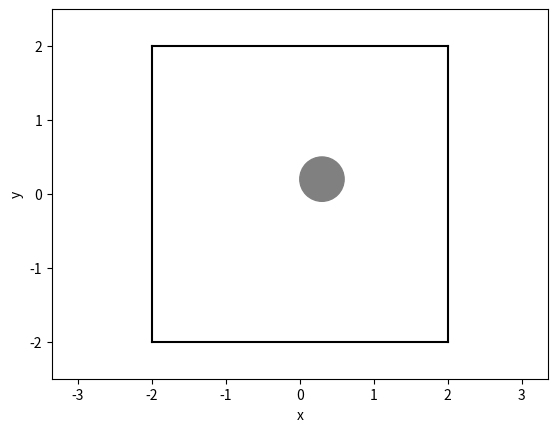

Source code (Python):
from __future__ import absolute_import
from __future__ import division
from __future__ import print_function

import argparse
import matplotlib.pylab as plt
import numpy as np


WALL_OFFSET = 2.
CYLINDER_POSITION = np.array([.3, .2], dtype=np.float32)
CYLINDER_RADIUS = .3
GOAL_POSITION = np.array([1.5, 1.5], dtype=np.float32)
START_POSITION = np.array([-1.5, -1.5], dtype=np.float32)
MAX_SPEED = .5


# MISSING: Implementations for the following two cases (see handout).
# Solution:
CENTER_OBSTACLE = False
BONUS = False



def get_velocity_to_reach_goal(position, goal_position):
  v = np.zeros(2, dtype=np.float32)
  # MISSING: Compute the velocity field needed to reach goal_position
  # assuming that there are no obstacles.

  # Solution:

  return v


def get_velocity_to_avoid_obstacles(position, obstacle_positions, obstacle_radii):
  v = np.zeros(2, dtype=np.float32)
  # MISSING: Compute the velocity field needed to avoid the obstacles
  # In the worst case there might a large force pushing towards the
  # obstacles (consider what is the largest force resulting from the
  # get_velocity_to_reach_goal function). Make sure to not create
  # speeds that are larger than max_speed for each obstacle. Both obstacle_positions
  # and obstacle_radii are lists.

  # Solution:
  

  return v


def normalize(v):
  n = np.linalg.norm(v)
  if n < 1e-2:
    return np.zeros_like(v)
  return v / n


def cap(v, max_speed):
  n = np.linalg.norm(v)
  if n > max_speed:
    return v / n * max_speed
  return v


def get_velocity(position, mode='all'):
  if mode in ('goal', 'all'):
    v_goal = get_velocity_to_reach_goal(position, GOAL_POSITION)
  else:
    v_goal = np.zeros(2, dtype=np.float32)
  if mode in ('obstacle', 'all'):
    v_avoid = get_velocity_to_avoid_obstacles(
      position,
      [CYLINDER_POSITION1, CYLINDER_POSITION2] if BONUS else [CYLINDER_POSITION],
      ([CYLINDER_RADIUS] * 2) if BONUS else [CYLINDER_RADIUS])
  else:
    v_avoid = np.zeros(2, dtype=np.float32)
  v = v_goal + v_avoid
  # Solution (BONUS):
  
  return cap(v, max_speed=MAX_SPEED)


if __name__ == '__main__':
  parser = argparse.ArgumentParser(description='Runs obstacle avoidance with a potential field')
  parser.add_argument('--mode', action='store', default='all', help='Which velocity field to plot.', choices=['obstacle', 'goal', 'all'])
  args, unknown = parser.parse_known_args()

  fig, ax = plt.subplots()
  # Plot field.
  X, Y = np.meshgrid(np.linspace(-WALL_OFFSET, WALL_OFFSET, 30),
                     np.linspace(-WALL_OFFSET, WALL_OFFSET, 30))
  U = np.zeros_like(X)
  V = np.zeros_like(X)
  for i in range(len(X)):
    for j in range(len(X[0])):
      velocity = get_velocity(np.array([X[i, j], Y[i, j]]), args.mode)
      U[i, j] = velocity[0]
      V[i, j] = velocity[1]
  plt.quiver(X, Y, U, V, units='width')

  # Plot environment.
  if BONUS:
    ax.add_artist(plt.Circle(CYLINDER_POSITION1, CYLINDER_RADIUS, color='gray'))
    ax.add_artist(plt.Circle(CYLINDER_POSITION2, CYLINDER_RADIUS, color='gray'))
  else:
    ax.add_artist(plt.Circle(CYLINDER_POSITION, CYLINDER_RADIUS, color='gray'))
  plt.plot([-WALL_OFFSET, WALL_OFFSET], [-WALL_OFFSET, -WALL_OFFSET], 'k')
  plt.plot([-WALL_OFFSET, WALL_OFFSET], [WALL_OFFSET, WALL_OFFSET], 'k')
  plt.plot([-WALL_OFFSET, -WALL_OFFSET], [-WALL_OFFSET, WALL_OFFSET], 'k')
  plt.plot([WALL_OFFSET, WALL_OFFSET], [-WALL_OFFSET, WALL_OFFSET], 'k')

  # Plot a simple trajectory from the start position.
  # Uses Euler integration.
  dt = 0.01
  x = START_POSITION
  positions = [x]
  for t in np.arange(0., 20., dt):
    v = get_velocity(x, args.mode)
    x = x + v * dt
    positions.append(x)
  positions = np.array(positions)
  plt.plot(positions[:, 0], positions[:, 1], lw=2, c='r')

  plt.axis('equal')
  plt.xlabel('x')
  plt.ylabel('y')
  plt.xlim([-.5 - WALL_OFFSET, WALL_OFFSET + .5])
  plt.ylim([-.5 - WALL_OFFSET, WALL_OFFSET + .5])
  plt.show()
